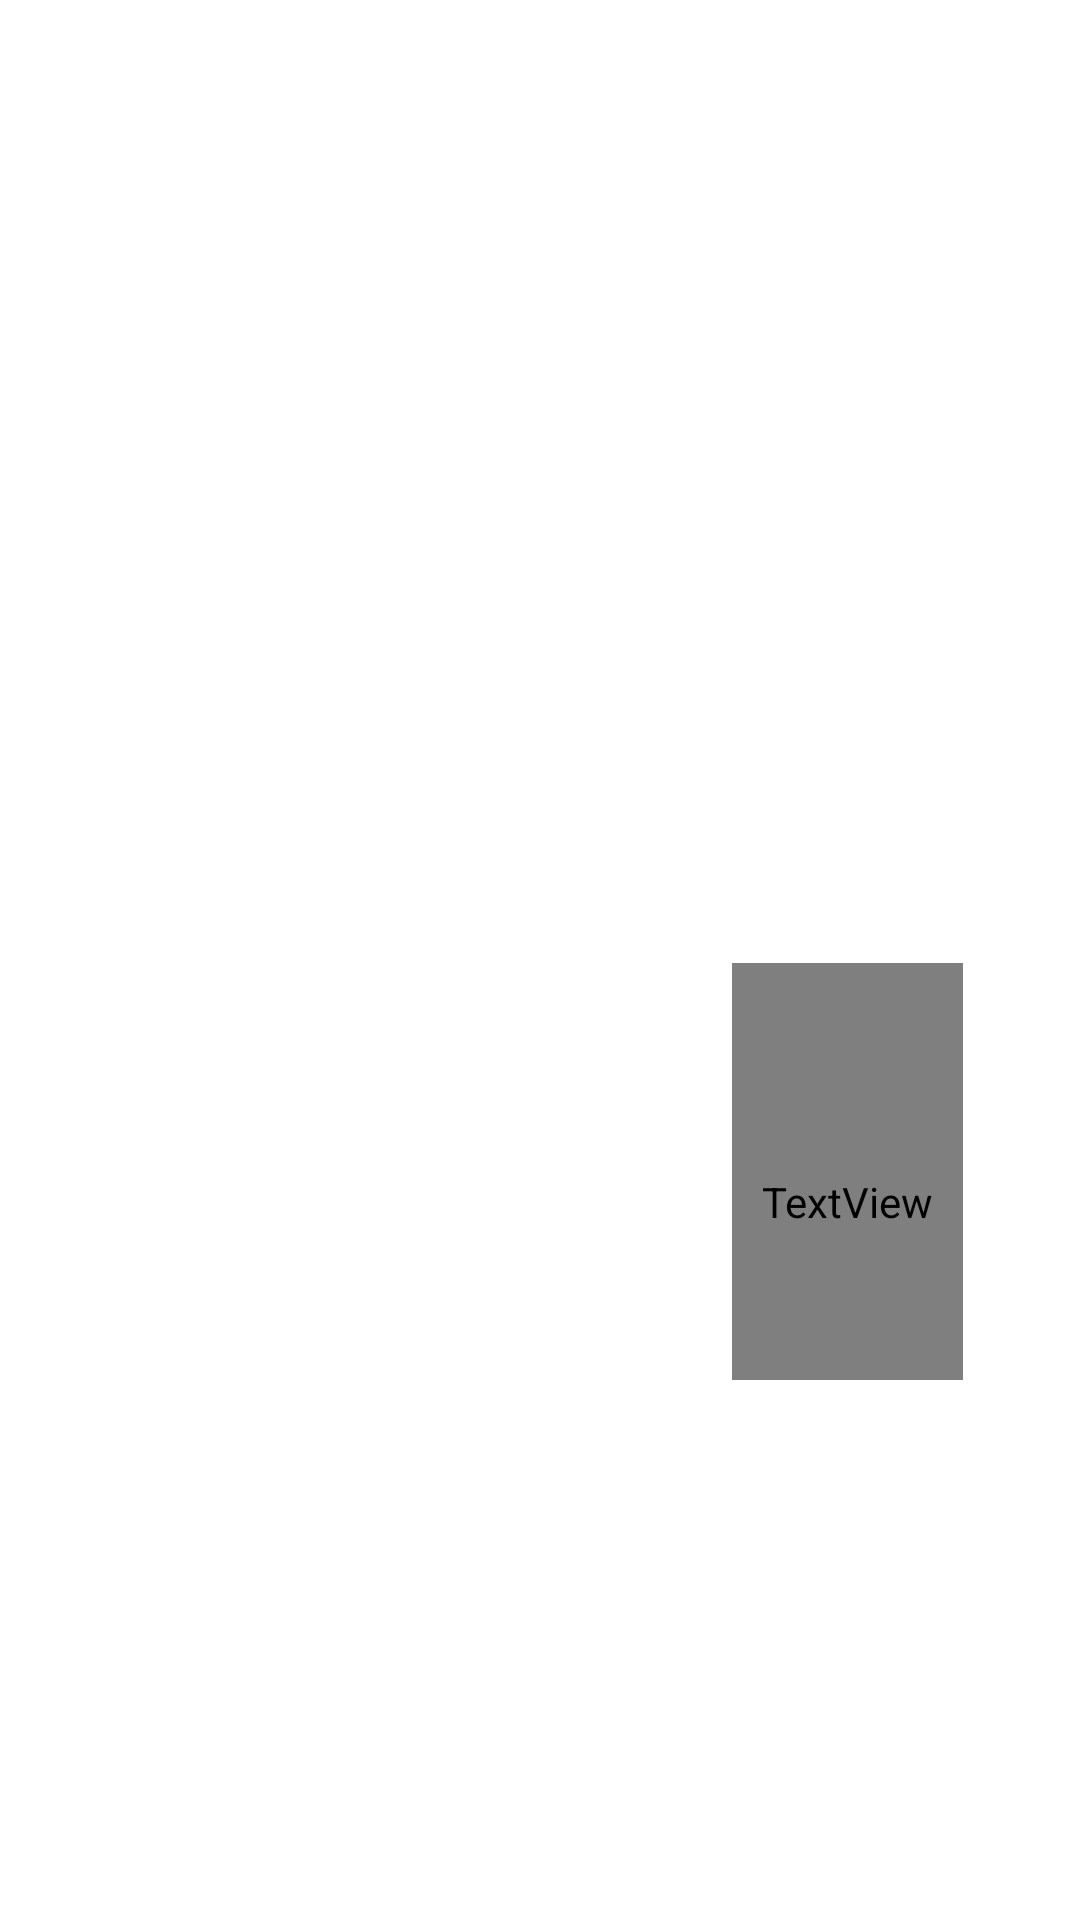

Here is an Android app screen rendered from its layout file. Give the layout XML and the strings, colors and styles it references.
<!-- AndroidManifest.xml: application theme Theme.DSC_Event -->
<!-- res/layout/activity_main.xml -->
<?xml version="1.0" encoding="utf-8"?>
<RelativeLayout xmlns:android="http://schemas.android.com/apk/res/android"
    xmlns:app="http://schemas.android.com/apk/res-auto"
    xmlns:tools="http://schemas.android.com/tools"
    android:layout_width="match_parent"
    android:layout_height="match_parent"
    android:layout_marginTop="50dp"
    android:background="@color/white"
    tools:context=".MainActivity">

    <ImageView
        android:id="@+id/imageView"
        android:layout_width="wrap_content"
        android:layout_height="wrap_content"
        android:layout_marginLeft="65dp"
        android:layout_marginTop="180dp"
        android:rotationY="0"
        app:srcCompat="@drawable/dsc" />

    <TextView
        android:id="@+id/textView"
        android:layout_width="wrap_content"
        android:layout_height="139dp"
        android:layout_alignParentEnd="true"
        android:layout_alignParentBottom="true"
        android:layout_marginEnd="39dp"
        android:layout_marginBottom="180dp"
        android:fontFamily="@font/amaranth_bold"
        android:paddingLeft="10dp"
        android:paddingTop="20dp"
        android:paddingEnd="10dp"
        android:text="DSC Event Organizer"
        android:textAppearance="@style/TextAppearance.AppCompat.Display1"
        android:textColor="#0D75C8" />
</RelativeLayout>
<!-- resources referenced by this layout -->
<resources>
  <style name="Theme.DSC_Event" parent="Theme.MaterialComponents.DayNight.DarkActionBar">
          
          <item name="colorPrimary">@color/purple_500</item>
          <item name="colorPrimaryVariant">@color/purple_700</item>
          <item name="colorOnPrimary">@color/white</item>
          
          <item name="colorSecondary">@color/teal_200</item>
          <item name="colorSecondaryVariant">@color/teal_700</item>
          <item name="colorOnSecondary">@color/black</item>
          
          <item name="android:statusBarColor" tools:targetApi="l">?attr/colorPrimaryVariant</item>
          
      </style>
  <!-- not gathered from this repository: default colours our renderer supplied (Android Studio template values) -->
  <color name="purple_500">#FF6200EE</color>
  <color name="purple_700">#FF3700B3</color>
  <color name="teal_200">#FF03DAC5</color>
  <color name="teal_700">#FF018786</color>
  <color name="black">#FF000000</color>
  <color name="white">#FFFFFFFF</color>
</resources>
